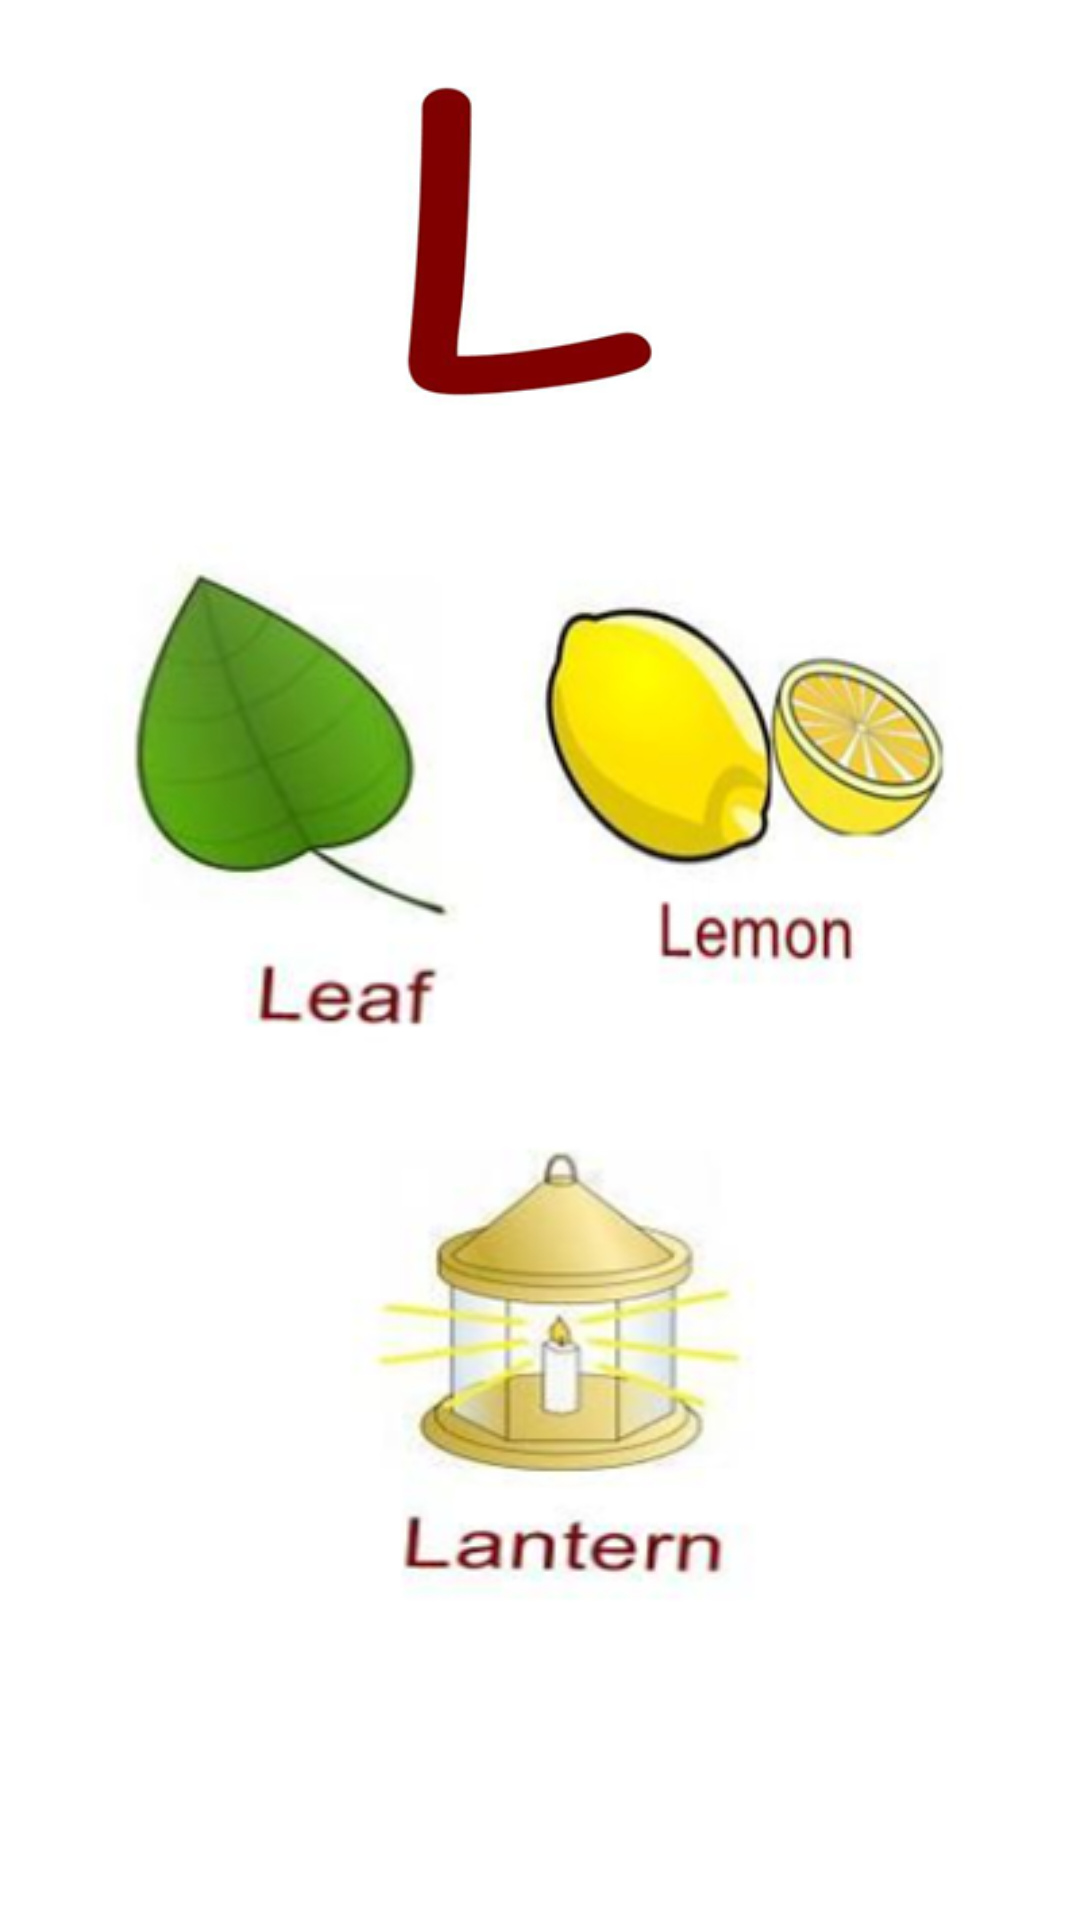

Here is an Android app screen rendered from its layout file. Give the layout XML and the strings, colors and styles it references.
<!-- AndroidManifest.xml: application theme Theme.English_QaidaAndQuiz_AppMCAssignment -->
<!-- res/layout/activity_l.xml -->
<?xml version="1.0" encoding="utf-8"?>
<androidx.constraintlayout.widget.ConstraintLayout xmlns:android="http://schemas.android.com/apk/res/android"
    xmlns:app="http://schemas.android.com/apk/res-auto"
    xmlns:tools="http://schemas.android.com/tools"
    android:layout_width="match_parent"
    android:layout_height="match_parent"
    tools:context=".l">

    <androidx.constraintlayout.widget.ConstraintLayout
        android:layout_width="match_parent"
        android:layout_height="match_parent"
        tools:context=".a">

        <ImageView
            android:id="@+id/imageView"
            android:layout_width="120dp"
            android:layout_height="120dp"
            android:layout_marginTop="24dp"
            app:layout_constraintEnd_toEndOf="parent"
            app:layout_constraintStart_toStartOf="parent"
            app:layout_constraintTop_toTopOf="parent"
            app:srcCompat="@drawable/l" />

        <ImageView
            android:id="@+id/imageView2"
            android:layout_width="180dp"
            android:layout_height="180dp"
            android:layout_marginStart="16dp"
            android:layout_marginTop="36dp"
            app:layout_constraintStart_toStartOf="parent"
            app:layout_constraintTop_toBottomOf="@+id/imageView"
            app:srcCompat="@drawable/l1" />

        <ImageView
            android:id="@+id/imageView3"
            android:layout_width="180dp"
            android:layout_height="180dp"
            android:layout_marginTop="36dp"
            android:layout_marginEnd="16dp"
            app:layout_constraintEnd_toEndOf="parent"
            app:layout_constraintTop_toBottomOf="@+id/imageView"
            app:srcCompat="@drawable/l2" />

        <ImageView
            android:id="@+id/imageView4"
            android:layout_width="180dp"
            android:layout_height="180dp"
            android:layout_marginTop="224dp"
            app:layout_constraintEnd_toEndOf="parent"
            app:layout_constraintHorizontal_bias="0.584"
            app:layout_constraintStart_toStartOf="parent"
            app:layout_constraintTop_toBottomOf="@+id/imageView"
            app:srcCompat="@drawable/l3" />
    </androidx.constraintlayout.widget.ConstraintLayout>
</androidx.constraintlayout.widget.ConstraintLayout>
<!-- resources referenced by this layout -->
<resources>
  <!-- drawable l: png bitmap (drawable, 13378 bytes) -->
  <!-- drawable l1: png bitmap (drawable, 35135 bytes) -->
  <!-- drawable l2: png bitmap (drawable, 36883 bytes) -->
  <!-- drawable l3: png bitmap (drawable, 44286 bytes) -->
  <style name="Theme.English_QaidaAndQuiz_AppMCAssignment" parent="Theme.MaterialComponents.DayNight.DarkActionBar">
          
          <item name="colorPrimary">@color/purple_500</item>
          <item name="colorPrimaryVariant">@color/purple_700</item>
          <item name="colorOnPrimary">@color/white</item>
          
          <item name="colorSecondary">@color/teal_200</item>
          <item name="colorSecondaryVariant">@color/teal_700</item>
          <item name="colorOnSecondary">@color/black</item>
          
          <item name="android:statusBarColor" tools:targetApi="l">?attr/colorPrimaryVariant</item>
          
      </style>
  <color name="purple_500">#FF4500	</color>
  <color name="purple_700">#FF3700B3</color>
  <color name="white">#FFFFFFFF</color>
  <color name="teal_200">#FF03DAC5</color>
  <color name="teal_700">#FF018786</color>
  <color name="black">#FF000000</color>
</resources>
